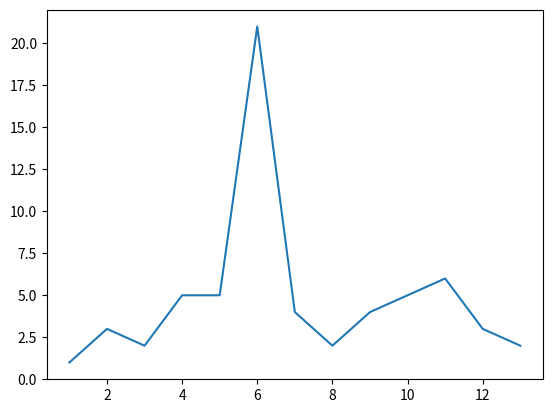

Here is the Python script that generated this plot:
import numpy as np
from matplotlib import pyplot as plt

counter = 2
numbers = np.array([1,3,2,5,5,21,4,2,4,5,6,3,2])


for _ in range(np.size(numbers)):
    y = numbers[:counter]
    x = np.linspace(1, np.size(y), num=np.size(y))
    counter += 1
    plt.plot(x,y)
    plt.draw()
    plt.pause(0.5)
    plt.clf()

x_numbers = np.linspace(1, np.size(numbers), num=np.size(numbers))
plt.plot(x_numbers, numbers)
plt.show()
